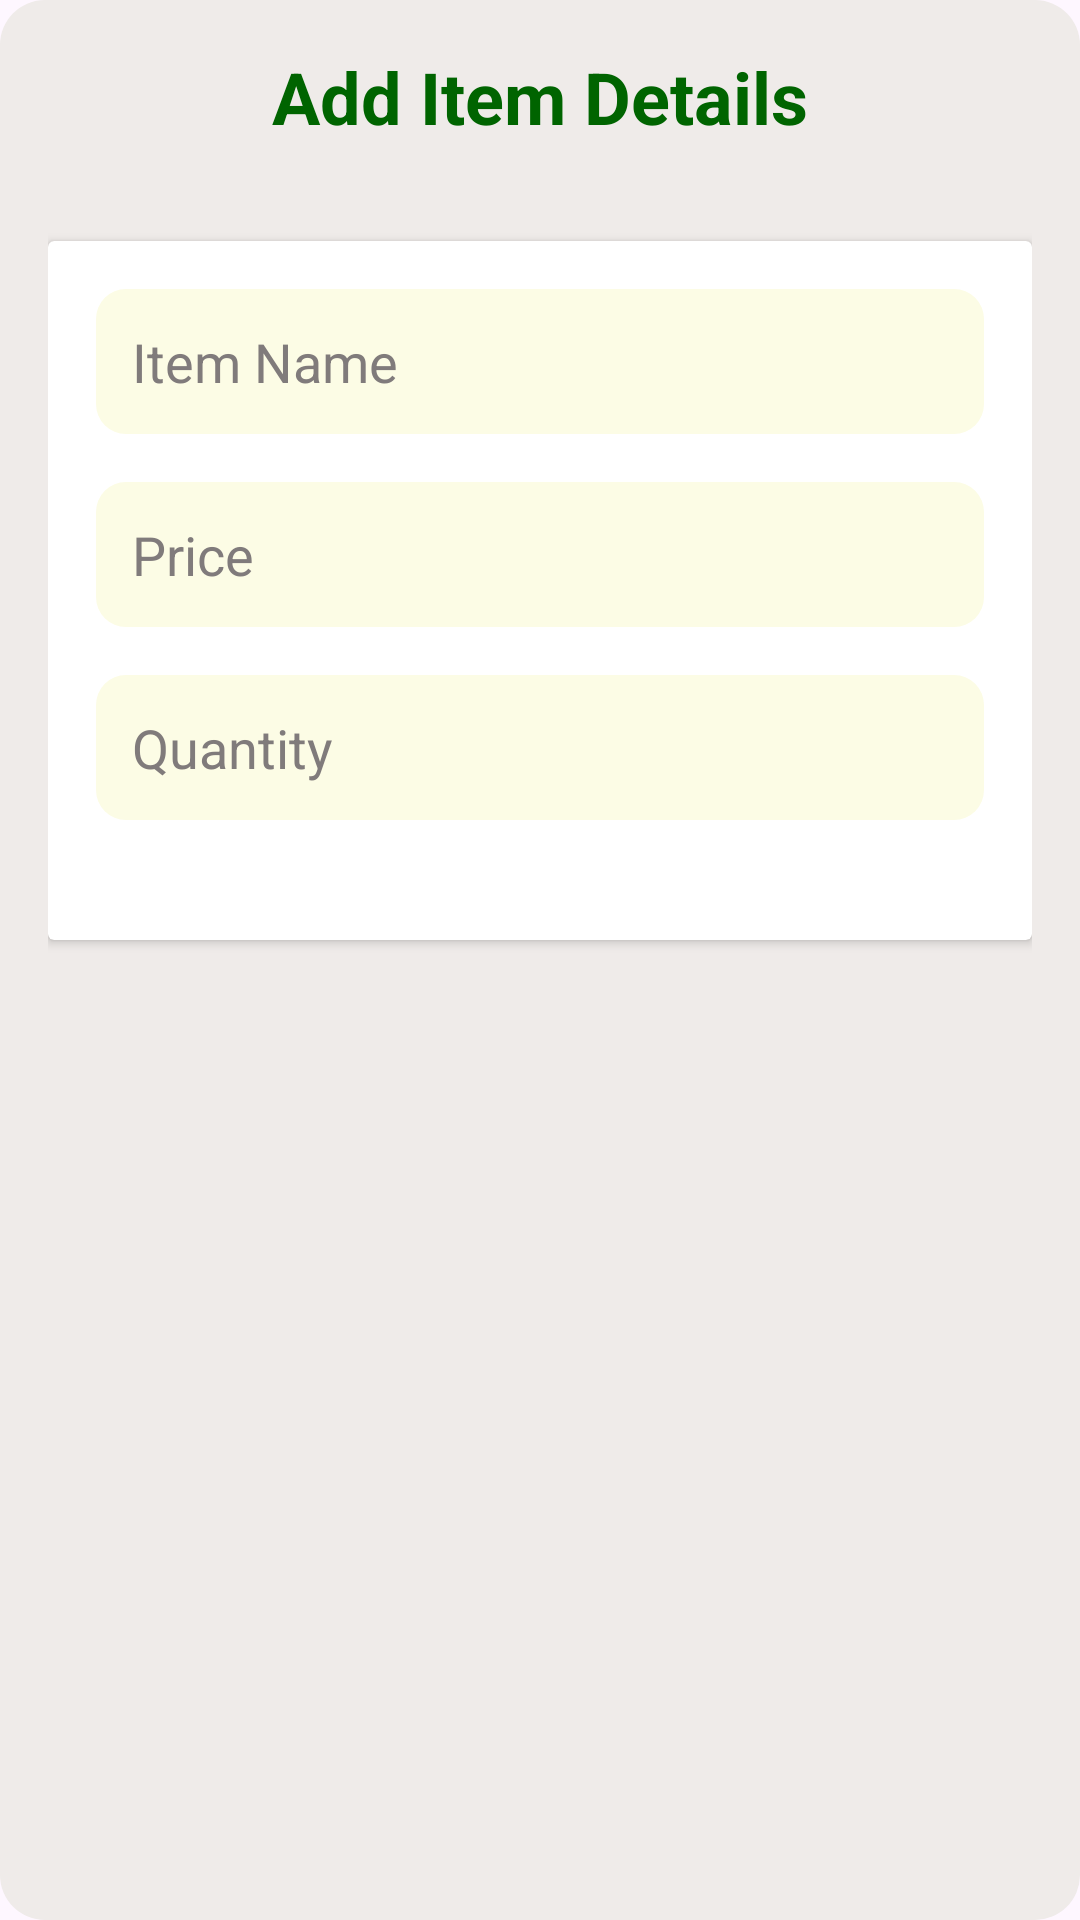

Reconstruct the res/layout file that produces this screen, plus the resources it refers to.
<!-- AndroidManifest.xml: application theme Theme.GroceryShop01 -->
<!-- res/layout/dialog_edit_item.xml -->
<?xml version="1.0" encoding="utf-8"?>
<LinearLayout xmlns:android="http://schemas.android.com/apk/res/android"
    android:layout_width="match_parent"
    android:layout_height="wrap_content"
    android:orientation="vertical"
    android:padding="16dp"
    android:background="@drawable/tile_bg">

    <TextView
        android:id="@+id/titleTextView"
        android:layout_width="match_parent"
        android:layout_height="wrap_content"
        android:text="Add Item Details"
        android:textAppearance="?attr/textAppearanceHeadline5"
        android:gravity="center"
        android:textColor="@color/dark_green"
        android:layout_marginBottom="24dp"
        android:textStyle="bold" />

    <androidx.cardview.widget.CardView
        android:layout_width="match_parent"
        android:layout_height="wrap_content"
        android:layout_marginTop="8dp"
        android:elevation="4dp"
        android:radius="8dp"
        android:layout_gravity="center">

        <LinearLayout
            android:layout_width="match_parent"
            android:layout_height="wrap_content"
            android:orientation="vertical"
            android:padding="16dp">

            <EditText
                android:id="@+id/editItemName"
                android:layout_width="match_parent"
                android:layout_height="wrap_content"
                android:hint="Item Name"
                android:background="@drawable/edittext_bg"
                android:padding="12dp"
                android:textColor="@color/black"
                android:textColorHint="@color/grey"
                android:layout_marginBottom="16dp"/>

            
            <EditText
                android:id="@+id/editItemPrice"
                android:layout_width="match_parent"
                android:layout_height="wrap_content"
                android:hint="Price"
                android:background="@drawable/edittext_bg"
                android:padding="12dp"
                android:textColor="@color/black"
                android:textColorHint="@color/grey"
                android:inputType="numberDecimal"
                android:layout_marginBottom="16dp"/>

            
            <EditText
                android:id="@+id/editItemQuantity"
                android:layout_width="match_parent"
                android:layout_height="wrap_content"
                android:hint="Quantity"
                android:background="@drawable/edittext_bg"
                android:padding="12dp"
                android:textColor="@color/black"
                android:textColorHint="@color/grey"
                android:inputType="number"
                android:layout_marginBottom="24dp"/>
        </LinearLayout>
    </androidx.cardview.widget.CardView>

</LinearLayout>
<!-- resources referenced by this layout -->
<resources>
  <color name="black">#FF000000</color>
  <color name="dark_green">#006400</color>
  <color name="grey">#807B7B</color>
  <!-- drawable edittext_bg (drawable) -->
  <?xml version="1.0" encoding="utf-8"?>
  <selector xmlns:android="http://schemas.android.com/apk/res/android">
  <item>
      <shape android:shape="rectangle">
          <corners android:radius="10dp"></corners>
          <solid android:color="@color/lighter_goldenrod_yellow"></solid>
      </shape>
  </item>
  </selector>
  <!-- drawable tile_bg (drawable) -->
  <?xml version="1.0" encoding="utf-8"?>
  <selector xmlns:android="http://schemas.android.com/apk/res/android">
  <item>
      <shape android:shape="rectangle">
          <corners android:radius="15dp" />
          <solid android:color="@color/light_brown_50" />
      </shape>
  </item>
  </selector>
  <style name="Theme.GroceryShop01" parent="Base.Theme.GroceryShop01" />
  <color name="lighter_goldenrod_yellow">#FCFCE5</color>
  <color name="light_brown_50">#EFEBE9</color>
  <style name="Base.Theme.GroceryShop01" parent="Theme.Material3.DayNight.NoActionBar">
          
          
      </style>
</resources>
